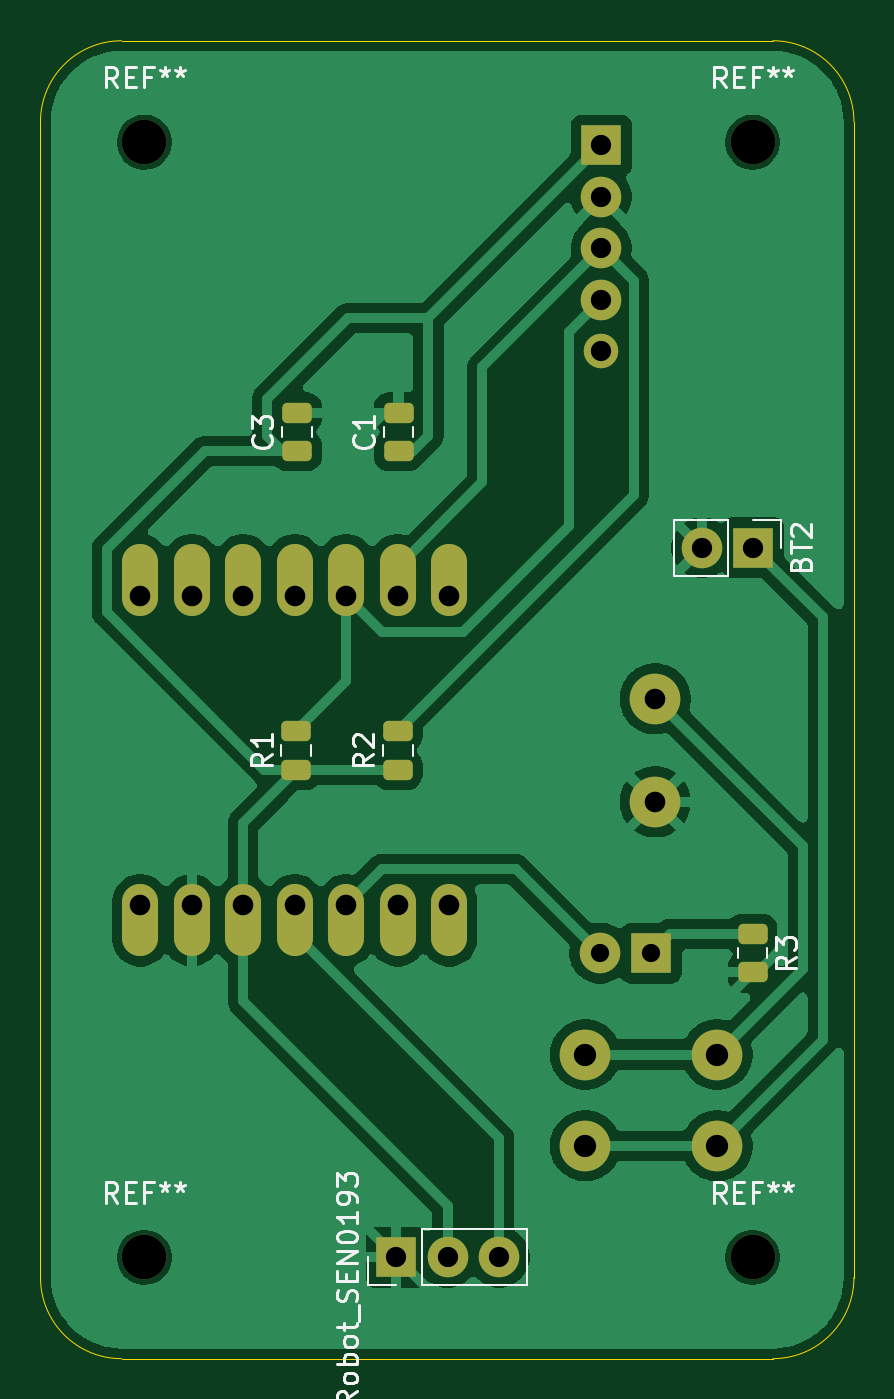
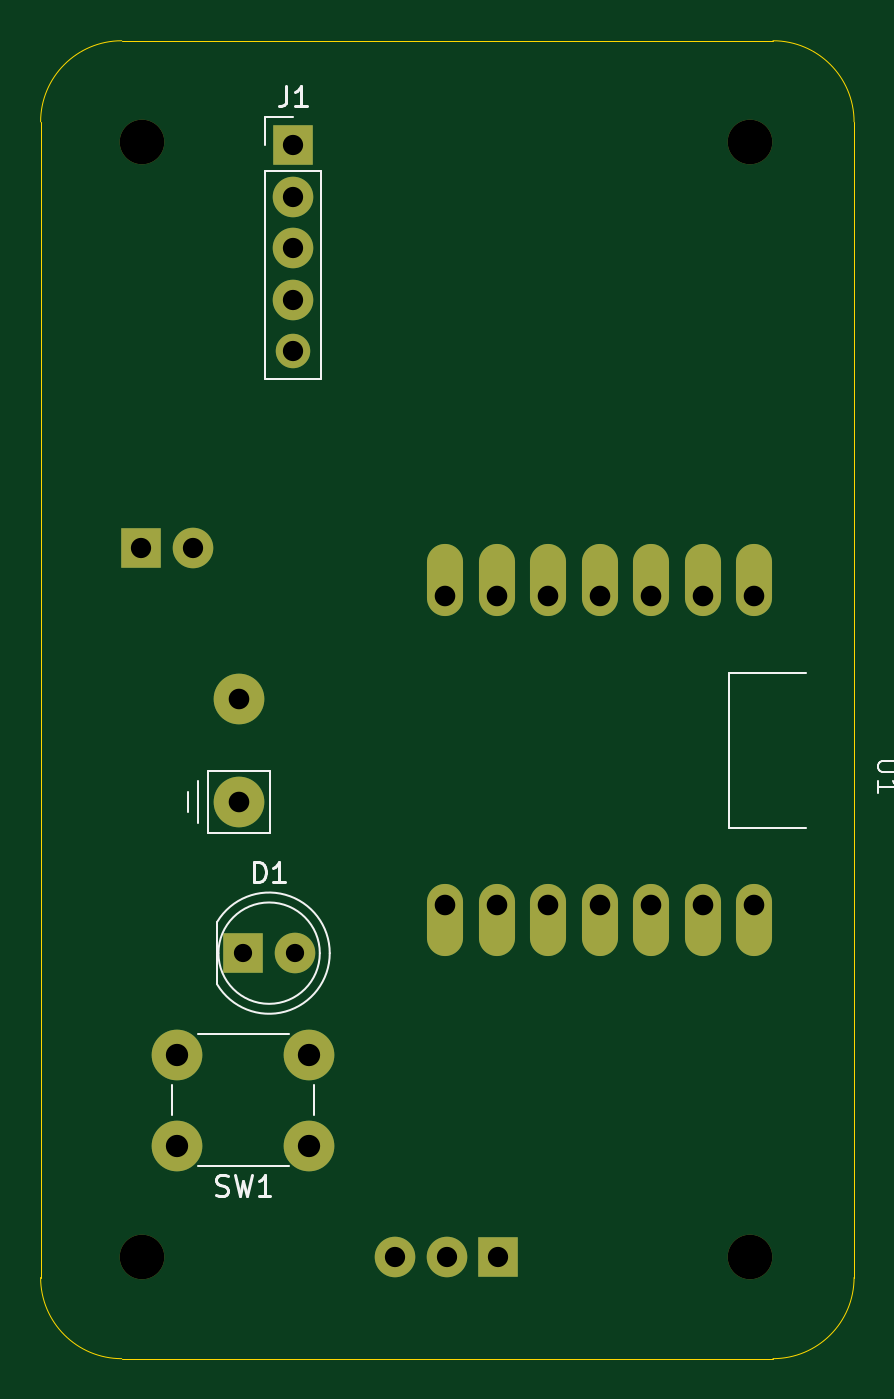
Circuit board: 11 layer files. Board 40.1 x 65.0 mm.
- bottom_copper: schematic-B_Cu.gbr (2977 bytes)
- bottom_mask: schematic-B_Mask.gbr (1783 bytes)
- paste: schematic-B_Paste.gbr (452 bytes)
- bottom_silk: schematic-B_Silkscreen.gbr (5412 bytes)
- outline: schematic-Edge_Cuts.gbr (984 bytes)
- top_copper: schematic-F_Cu.gbr (65160 bytes)
- top_mask: schematic-F_Mask.gbr (2887 bytes)
- paste: schematic-F_Paste.gbr (1551 bytes)
- top_silk: schematic-F_Silkscreen.gbr (22164 bytes)
- drill: schematic-NPTH.drl (385 bytes)
- drill: schematic-PTH.drl (961 bytes)

=== bottom_copper: schematic-B_Cu.gbr ===
%TF.GenerationSoftware,KiCad,Pcbnew,9.0.6*%
%TF.CreationDate,2026-03-07T11:23:44-08:00*%
%TF.ProjectId,schematic,73636865-6d61-4746-9963-2e6b69636164,rev?*%
%TF.SameCoordinates,Original*%
%TF.FileFunction,Copper,L2,Bot*%
%TF.FilePolarity,Positive*%
%FSLAX46Y46*%
G04 Gerber Fmt 4.6, Leading zero omitted, Abs format (unit mm)*
G04 Created by KiCad (PCBNEW 9.0.6) date 2026-03-07 11:23:44*
%MOMM*%
%LPD*%
G01*
G04 APERTURE LIST*
%TA.AperFunction,ComponentPad*%
%ADD10R,2.000000X2.000000*%
%TD*%
%TA.AperFunction,ComponentPad*%
%ADD11C,2.000000*%
%TD*%
%TA.AperFunction,ComponentPad*%
%ADD12C,1.700000*%
%TD*%
%TA.AperFunction,ComponentPad*%
%ADD13O,1.778000X3.556000*%
%TD*%
%TA.AperFunction,ComponentPad*%
%ADD14C,2.500000*%
%TD*%
G04 APERTURE END LIST*
D10*
%TO.P,BT2,1,+*%
%TO.N,Net-(BT2-+)*%
X107540000Y-87500000D03*
D11*
%TO.P,BT2,2,-*%
%TO.N,sensor_GND*%
X105000000Y-87500000D03*
%TD*%
D10*
%TO.P,DFRobot_SEN0193,1*%
%TO.N,sensor_GND*%
X89920000Y-122500000D03*
D11*
%TO.P,DFRobot_SEN0193,2*%
%TO.N,sensor_3V3*%
X92460000Y-122500000D03*
%TO.P,DFRobot_SEN0193,3*%
%TO.N,/U11*%
X95000000Y-122500000D03*
%TD*%
D10*
%TO.P,J1,1*%
%TO.N,sensor_3V3*%
X100040000Y-67660000D03*
D11*
%TO.P,J1,2*%
%TO.N,sensor_GND*%
X100040000Y-70200000D03*
%TO.P,J1,3*%
%TO.N,/SCL*%
X100040000Y-72740000D03*
%TO.P,J1,4*%
%TO.N,SDA*%
X100040000Y-75280000D03*
D12*
%TO.P,J1,5*%
%TO.N,N/C*%
X100040000Y-77820000D03*
%TD*%
D13*
%TO.P,U1,1,GPIO1_A0_D0*%
%TO.N,unconnected-(U1-GPIO1_A0_D0-Pad1)*%
X77300000Y-89118000D03*
%TO.P,U1,2,GPIO2_A1_D1*%
%TO.N,unconnected-(U1-GPIO2_A1_D1-Pad2)*%
X79840000Y-89118000D03*
%TO.P,U1,3,GPIO3_A2_D2*%
%TO.N,unconnected-(U1-GPIO3_A2_D2-Pad3)*%
X82380000Y-89118000D03*
%TO.P,U1,4,GPIO4_A3_D3*%
%TO.N,unconnected-(U1-GPIO4_A3_D3-Pad4)*%
X84920000Y-89118000D03*
%TO.P,U1,5,GPIO4_A3_D3_SDA*%
%TO.N,SDA*%
X87460000Y-89118000D03*
%TO.P,U1,6,GPIO6_A5_D5_SCL*%
%TO.N,/SCL*%
X90000000Y-89118000D03*
%TO.P,U1,7,GPIO43_TX_D6*%
%TO.N,unconnected-(U1-GPIO43_TX_D6-Pad7)*%
X92540000Y-89118000D03*
%TO.P,U1,8,GPIO44_D7_RX*%
%TO.N,unconnected-(U1-GPIO44_D7_RX-Pad8)*%
X92540000Y-105882000D03*
%TO.P,U1,9,GPIO7_A8_D8_SCK*%
%TO.N,unconnected-(U1-GPIO7_A8_D8_SCK-Pad9)*%
X90000000Y-105882000D03*
%TO.P,U1,10,GPIO8_A9_D9_CIPO*%
%TO.N,/U10*%
X87460000Y-105882000D03*
%TO.P,U1,11,GPIO9_A10_D10_COPI*%
%TO.N,/U11*%
X84920000Y-105882000D03*
%TO.P,U1,12,3V3*%
%TO.N,sensor_3V3*%
X82380000Y-105882000D03*
%TO.P,U1,13,GND*%
%TO.N,sensor_GND*%
X79840000Y-105882000D03*
%TO.P,U1,14,5V*%
%TO.N,unconnected-(U1-5V-Pad14)*%
X77300000Y-105882000D03*
D14*
%TO.P,U1,15,+BATT*%
%TO.N,sensor_BAT*%
X102700000Y-94960000D03*
%TO.P,U1,16,-BATT*%
%TO.N,sensor_GND*%
X102700000Y-100040000D03*
%TD*%
%TO.P,SW1,1,A*%
%TO.N,Net-(BT2-+)*%
X99250000Y-117000000D03*
X105750000Y-117000000D03*
%TO.P,SW1,2,B*%
%TO.N,sensor_BAT*%
X99250000Y-112500000D03*
X105750000Y-112500000D03*
%TD*%
D10*
%TO.P,D1,1,K*%
%TO.N,Net-(D1-K)*%
X102500000Y-107500000D03*
D11*
%TO.P,D1,2,A*%
%TO.N,/U10*%
X99960000Y-107500000D03*
%TD*%
M02*

=== bottom_mask: schematic-B_Mask.gbr ===
%TF.GenerationSoftware,KiCad,Pcbnew,9.0.6*%
%TF.CreationDate,2026-03-07T11:23:44-08:00*%
%TF.ProjectId,schematic,73636865-6d61-4746-9963-2e6b69636164,rev?*%
%TF.SameCoordinates,Original*%
%TF.FileFunction,Soldermask,Bot*%
%TF.FilePolarity,Negative*%
%FSLAX46Y46*%
G04 Gerber Fmt 4.6, Leading zero omitted, Abs format (unit mm)*
G04 Created by KiCad (PCBNEW 9.0.6) date 2026-03-07 11:23:44*
%MOMM*%
%LPD*%
G01*
G04 APERTURE LIST*
%ADD10C,2.200000*%
%ADD11R,2.000000X2.000000*%
%ADD12C,2.000000*%
%ADD13C,1.700000*%
%ADD14O,1.778000X3.556000*%
%ADD15C,2.500000*%
G04 APERTURE END LIST*
D10*
%TO.C,REF\u002A\u002A*%
X107500000Y-122500000D03*
%TD*%
%TO.C,REF\u002A\u002A*%
X77500000Y-122500000D03*
%TD*%
%TO.C,REF\u002A\u002A*%
X107500000Y-67500000D03*
%TD*%
%TO.C,REF\u002A\u002A*%
X77500000Y-67500000D03*
%TD*%
D11*
%TO.C,BT2*%
X107540000Y-87500000D03*
D12*
X105000000Y-87500000D03*
%TD*%
D11*
%TO.C,DFRobot_SEN0193*%
X89920000Y-122500000D03*
D12*
X92460000Y-122500000D03*
X95000000Y-122500000D03*
%TD*%
D11*
%TO.C,J1*%
X100040000Y-67660000D03*
D12*
X100040000Y-70200000D03*
X100040000Y-72740000D03*
X100040000Y-75280000D03*
D13*
X100040000Y-77820000D03*
%TD*%
D14*
%TO.C,U1*%
X77300000Y-89118000D03*
X79840000Y-89118000D03*
X82380000Y-89118000D03*
X84920000Y-89118000D03*
X87460000Y-89118000D03*
X90000000Y-89118000D03*
X92540000Y-89118000D03*
X92540000Y-105882000D03*
X90000000Y-105882000D03*
X87460000Y-105882000D03*
X84920000Y-105882000D03*
X82380000Y-105882000D03*
X79840000Y-105882000D03*
X77300000Y-105882000D03*
D15*
X102700000Y-94960000D03*
X102700000Y-100040000D03*
%TD*%
%TO.C,SW1*%
X99250000Y-117000000D03*
X105750000Y-117000000D03*
X99250000Y-112500000D03*
X105750000Y-112500000D03*
%TD*%
D11*
%TO.C,D1*%
X102500000Y-107500000D03*
D12*
X99960000Y-107500000D03*
%TD*%
M02*

=== paste: schematic-B_Paste.gbr ===
%TF.GenerationSoftware,KiCad,Pcbnew,9.0.6*%
%TF.CreationDate,2026-03-07T11:23:44-08:00*%
%TF.ProjectId,schematic,73636865-6d61-4746-9963-2e6b69636164,rev?*%
%TF.SameCoordinates,Original*%
%TF.FileFunction,Paste,Bot*%
%TF.FilePolarity,Positive*%
%FSLAX46Y46*%
G04 Gerber Fmt 4.6, Leading zero omitted, Abs format (unit mm)*
G04 Created by KiCad (PCBNEW 9.0.6) date 2026-03-07 11:23:44*
%MOMM*%
%LPD*%
G01*
G04 APERTURE LIST*
G04 APERTURE END LIST*
M02*

=== bottom_silk: schematic-B_Silkscreen.gbr ===
%TF.GenerationSoftware,KiCad,Pcbnew,9.0.6*%
%TF.CreationDate,2026-03-07T11:23:44-08:00*%
%TF.ProjectId,schematic,73636865-6d61-4746-9963-2e6b69636164,rev?*%
%TF.SameCoordinates,Original*%
%TF.FileFunction,Legend,Bot*%
%TF.FilePolarity,Positive*%
%FSLAX46Y46*%
G04 Gerber Fmt 4.6, Leading zero omitted, Abs format (unit mm)*
G04 Created by KiCad (PCBNEW 9.0.6) date 2026-03-07 11:23:44*
%MOMM*%
%LPD*%
G01*
G04 APERTURE LIST*
%ADD10C,0.150000*%
%ADD11C,0.100000*%
%ADD12C,0.120000*%
G04 APERTURE END LIST*
D10*
X100373333Y-64734819D02*
X100373333Y-65449104D01*
X100373333Y-65449104D02*
X100420952Y-65591961D01*
X100420952Y-65591961D02*
X100516190Y-65687200D01*
X100516190Y-65687200D02*
X100659047Y-65734819D01*
X100659047Y-65734819D02*
X100754285Y-65734819D01*
X99373333Y-65734819D02*
X99944761Y-65734819D01*
X99659047Y-65734819D02*
X99659047Y-64734819D01*
X99659047Y-64734819D02*
X99754285Y-64877676D01*
X99754285Y-64877676D02*
X99849523Y-64972914D01*
X99849523Y-64972914D02*
X99944761Y-65020533D01*
D11*
X70177419Y-98008095D02*
X70986942Y-98008095D01*
X70986942Y-98008095D02*
X71082180Y-98055714D01*
X71082180Y-98055714D02*
X71129800Y-98103333D01*
X71129800Y-98103333D02*
X71177419Y-98198571D01*
X71177419Y-98198571D02*
X71177419Y-98389047D01*
X71177419Y-98389047D02*
X71129800Y-98484285D01*
X71129800Y-98484285D02*
X71082180Y-98531904D01*
X71082180Y-98531904D02*
X70986942Y-98579523D01*
X70986942Y-98579523D02*
X70177419Y-98579523D01*
X71177419Y-99579523D02*
X71177419Y-99008095D01*
X71177419Y-99293809D02*
X70177419Y-99293809D01*
X70177419Y-99293809D02*
X70320276Y-99198571D01*
X70320276Y-99198571D02*
X70415514Y-99103333D01*
X70415514Y-99103333D02*
X70463133Y-99008095D01*
D10*
X103833332Y-119407200D02*
X103690475Y-119454819D01*
X103690475Y-119454819D02*
X103452380Y-119454819D01*
X103452380Y-119454819D02*
X103357142Y-119407200D01*
X103357142Y-119407200D02*
X103309523Y-119359580D01*
X103309523Y-119359580D02*
X103261904Y-119264342D01*
X103261904Y-119264342D02*
X103261904Y-119169104D01*
X103261904Y-119169104D02*
X103309523Y-119073866D01*
X103309523Y-119073866D02*
X103357142Y-119026247D01*
X103357142Y-119026247D02*
X103452380Y-118978628D01*
X103452380Y-118978628D02*
X103642856Y-118931009D01*
X103642856Y-118931009D02*
X103738094Y-118883390D01*
X103738094Y-118883390D02*
X103785713Y-118835771D01*
X103785713Y-118835771D02*
X103833332Y-118740533D01*
X103833332Y-118740533D02*
X103833332Y-118645295D01*
X103833332Y-118645295D02*
X103785713Y-118550057D01*
X103785713Y-118550057D02*
X103738094Y-118502438D01*
X103738094Y-118502438D02*
X103642856Y-118454819D01*
X103642856Y-118454819D02*
X103404761Y-118454819D01*
X103404761Y-118454819D02*
X103261904Y-118502438D01*
X102928570Y-118454819D02*
X102690475Y-119454819D01*
X102690475Y-119454819D02*
X102499999Y-118740533D01*
X102499999Y-118740533D02*
X102309523Y-119454819D01*
X102309523Y-119454819D02*
X102071428Y-118454819D01*
X101166666Y-119454819D02*
X101738094Y-119454819D01*
X101452380Y-119454819D02*
X101452380Y-118454819D01*
X101452380Y-118454819D02*
X101547618Y-118597676D01*
X101547618Y-118597676D02*
X101642856Y-118692914D01*
X101642856Y-118692914D02*
X101738094Y-118740533D01*
X101968094Y-103994819D02*
X101968094Y-102994819D01*
X101968094Y-102994819D02*
X101729999Y-102994819D01*
X101729999Y-102994819D02*
X101587142Y-103042438D01*
X101587142Y-103042438D02*
X101491904Y-103137676D01*
X101491904Y-103137676D02*
X101444285Y-103232914D01*
X101444285Y-103232914D02*
X101396666Y-103423390D01*
X101396666Y-103423390D02*
X101396666Y-103566247D01*
X101396666Y-103566247D02*
X101444285Y-103756723D01*
X101444285Y-103756723D02*
X101491904Y-103851961D01*
X101491904Y-103851961D02*
X101587142Y-103947200D01*
X101587142Y-103947200D02*
X101729999Y-103994819D01*
X101729999Y-103994819D02*
X101968094Y-103994819D01*
X100444285Y-103994819D02*
X101015713Y-103994819D01*
X100729999Y-103994819D02*
X100729999Y-102994819D01*
X100729999Y-102994819D02*
X100825237Y-103137676D01*
X100825237Y-103137676D02*
X100920475Y-103232914D01*
X100920475Y-103232914D02*
X101015713Y-103280533D01*
D12*
%TO.C,J1*%
X98660000Y-68930000D02*
X98660000Y-79200000D01*
X101420000Y-66280000D02*
X100040000Y-66280000D01*
X101420000Y-67660000D02*
X101420000Y-66280000D01*
X101420000Y-68930000D02*
X98660000Y-68930000D01*
X101420000Y-68930000D02*
X101420000Y-79200000D01*
X101420000Y-79200000D02*
X98660000Y-79200000D01*
D11*
%TO.C,U1*%
X74760000Y-93690000D02*
X78570000Y-93690000D01*
X78570000Y-93690000D02*
X78570000Y-101310000D01*
X78570000Y-101310000D02*
X74760000Y-101310000D01*
X101176000Y-98516000D02*
X101176000Y-101564000D01*
X101176000Y-101564000D02*
X104224000Y-101564000D01*
X104224000Y-98516000D02*
X101176000Y-98516000D01*
X104224000Y-101564000D02*
X104224000Y-98516000D01*
X104732000Y-99024000D02*
X104732000Y-101056000D01*
X105240000Y-99532000D02*
X105240000Y-100548000D01*
D12*
%TO.C,SW1*%
X99000000Y-115500000D02*
X99000000Y-114000000D01*
X100250000Y-111500000D02*
X104750000Y-111500000D01*
X104750000Y-118000000D02*
X100250000Y-118000000D01*
X106000000Y-114000000D02*
X106000000Y-115500000D01*
%TO.C,D1*%
X103790000Y-105955000D02*
X103790000Y-109045000D01*
X98240000Y-107500000D02*
G75*
G02*
X103790000Y-105955170I2990000J0D01*
G01*
X103790000Y-109044830D02*
G75*
G02*
X98240000Y-107500000I-2560000J1544830D01*
G01*
X103730000Y-107500000D02*
G75*
G02*
X98730000Y-107500000I-2500000J0D01*
G01*
X98730000Y-107500000D02*
G75*
G02*
X103730000Y-107500000I2500000J0D01*
G01*
%TD*%
M02*

=== outline: schematic-Edge_Cuts.gbr ===
%TF.GenerationSoftware,KiCad,Pcbnew,9.0.6*%
%TF.CreationDate,2026-03-07T11:23:44-08:00*%
%TF.ProjectId,schematic,73636865-6d61-4746-9963-2e6b69636164,rev?*%
%TF.SameCoordinates,Original*%
%TF.FileFunction,Profile,NP*%
%FSLAX46Y46*%
G04 Gerber Fmt 4.6, Leading zero omitted, Abs format (unit mm)*
G04 Created by KiCad (PCBNEW 9.0.6) date 2026-03-07 11:23:44*
%MOMM*%
%LPD*%
G01*
G04 APERTURE LIST*
%TA.AperFunction,Profile*%
%ADD10C,0.050000*%
%TD*%
G04 APERTURE END LIST*
D10*
X72380000Y-66500000D02*
X72380000Y-123500000D01*
X112500000Y-123500000D02*
G75*
G02*
X108500000Y-127500000I-4000000J0D01*
G01*
X76380000Y-127500000D02*
X108500000Y-127500000D01*
X108500000Y-62500000D02*
X76380000Y-62500000D01*
X108500000Y-62500000D02*
G75*
G02*
X112500000Y-66500000I0J-4000000D01*
G01*
X72380000Y-66500000D02*
G75*
G02*
X76380000Y-62500000I4000000J0D01*
G01*
X112500000Y-123500000D02*
X112500000Y-66500000D01*
X76380000Y-127500000D02*
G75*
G02*
X72380000Y-123500000I0J4000000D01*
G01*
M02*

=== top_copper: schematic-F_Cu.gbr (65160 bytes, source omitted) ===
=== top_mask: schematic-F_Mask.gbr (2887 bytes, source withheld) ===
=== paste: schematic-F_Paste.gbr (1551 bytes, source withheld) ===
=== top_silk: schematic-F_Silkscreen.gbr (22164 bytes, source omitted) ===
=== drill: schematic-NPTH.drl ===
M48
; DRILL file {KiCad 9.0.6} date 2026-03-07T11:23:48-0800
; FORMAT={-:-/ absolute / metric / decimal}
; #@! TF.CreationDate,2026-03-07T11:23:48-08:00
; #@! TF.GenerationSoftware,Kicad,Pcbnew,9.0.6
; #@! TF.FileFunction,NonPlated,1,2,NPTH
FMAT,2
METRIC
; #@! TA.AperFunction,NonPlated,NPTH,ComponentDrill
T1C2.200
%
G90
G05
T1
X77.5Y-67.5
X77.5Y-122.5
X107.5Y-67.5
X107.5Y-122.5
M30

=== drill: schematic-PTH.drl ===
M48
; DRILL file {KiCad 9.0.6} date 2026-03-07T11:23:48-0800
; FORMAT={-:-/ absolute / metric / decimal}
; #@! TF.CreationDate,2026-03-07T11:23:48-08:00
; #@! TF.GenerationSoftware,Kicad,Pcbnew,9.0.6
; #@! TF.FileFunction,Plated,1,2,PTH
FMAT,2
METRIC
; #@! TA.AperFunction,Plated,PTH,ComponentDrill
T1C0.900
; #@! TA.AperFunction,Plated,PTH,ComponentDrill
T2C1.000
; #@! TA.AperFunction,Plated,PTH,ComponentDrill
T3C1.016
; #@! TA.AperFunction,Plated,PTH,ComponentDrill
T4C1.100
%
G90
G05
T1
X99.96Y-107.5
X102.5Y-107.5
T2
X89.92Y-122.5
X92.46Y-122.5
X95.0Y-122.5
X100.04Y-67.66
X100.04Y-70.2
X100.04Y-72.74
X100.04Y-75.28
X100.04Y-77.82
X105.0Y-87.5
X107.54Y-87.5
T3
X77.3Y-89.88
X77.3Y-105.12
X79.84Y-89.88
X79.84Y-105.12
X82.38Y-89.88
X82.38Y-105.12
X84.92Y-89.88
X84.92Y-105.12
X87.46Y-89.88
X87.46Y-105.12
X90.0Y-89.88
X90.0Y-105.12
X92.54Y-89.88
X92.54Y-105.12
X102.7Y-94.96
X102.7Y-100.04
T4
X99.25Y-112.5
X99.25Y-117.0
X105.75Y-112.5
X105.75Y-117.0
M30
